Run: headless pygame with SDL's dummy video driver; simulated clock (each Clock.tick advances the game by its frame time, no real sleeping); random seed 0; keys injected as events and as key.get_pressed() state; mouse plan: one left click at the window centre at the start of phase 2, then a move to the lower-right quarter at the start of phase 3.
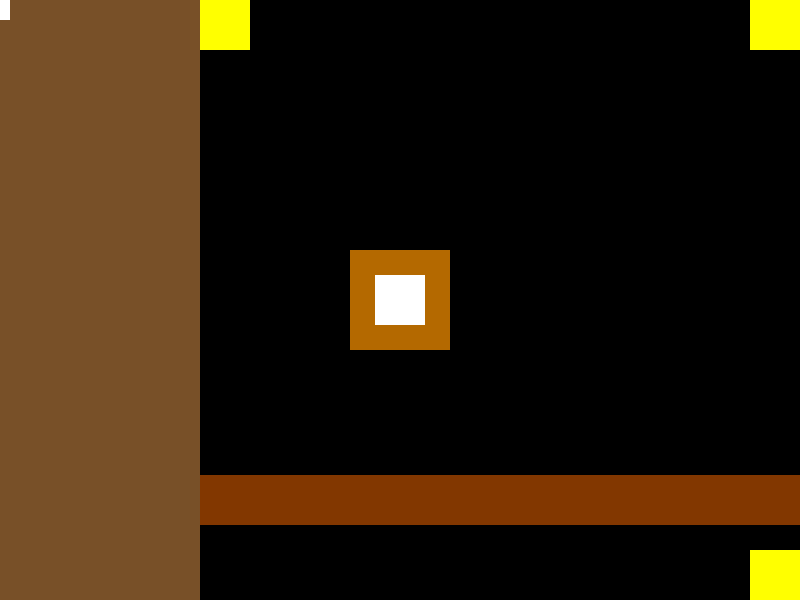
Frame 1 of 4 · flips 1–60 · no input
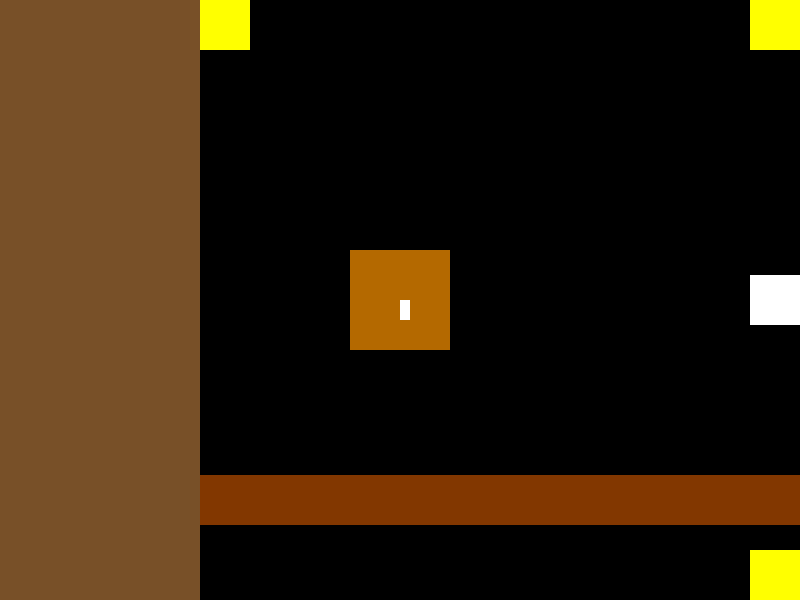
Frame 2 of 4 · flips 61–180 · clicked the window centre · tapped SPACE, RETURN · held RIGHT (→), D
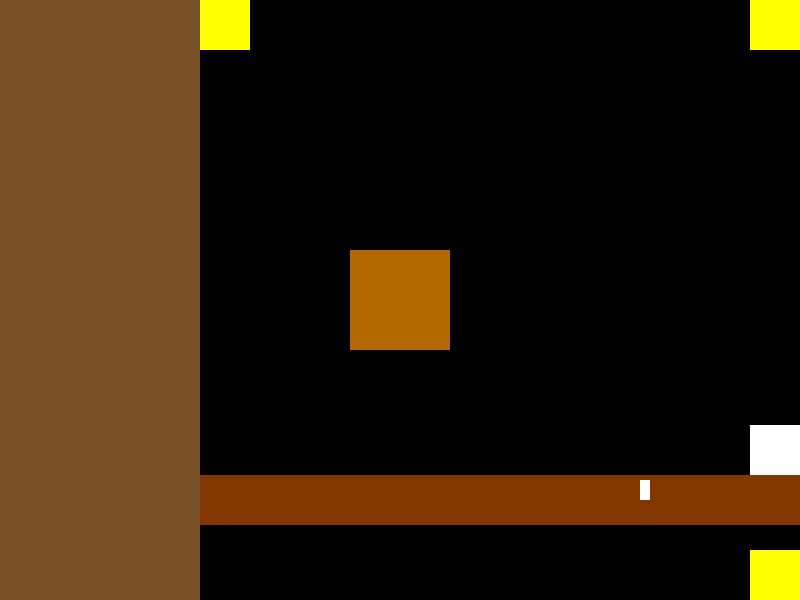
Frame 3 of 4 · flips 181–300 · moved the mouse to the lower-right quarter · held DOWN (↓), S
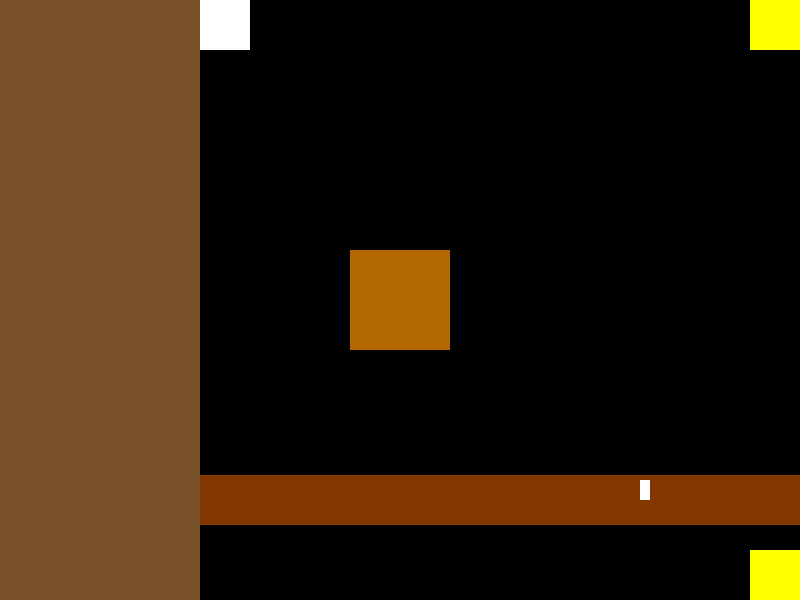
Frame 4 of 4 · flips 301–420 · held LEFT (←), A, UP (↑), W

The pygame program that drew these frames:

import pygame

pygame.init()

sw = 800
sh = 600
size = sw, sh

s = pygame.display.set_mode(size)
clock = pygame.time.Clock()
font = pygame.font.Font(None, 20)
state = 'game'
pygame.mouse.set_visible(False)

selected = []
collectables = {
    "paperclip": pygame.Rect(200, 0, 50, 50),
    "pencil": pygame.Rect(750, 0, 50, 50),
    "tape": pygame.Rect(750, 550, 50, 50)
}
inventory_visibility = False
craft_rect = pygame.Rect(sw/2-50, sh/2-50, 100, 100)
cupboard_rect = pygame.Rect(-50, 475, 1000, 50)

recipes = {
    ('paperclip',): 'lockpick',
    ('pencil', 'tape'): 'ladder'
}

crafted_message = ""
message_timer = 0

known_recipes = [
    "Paperclip -> Lockpick",
    "Pencil + Tape -> Ladder"
]

shelf_rect = pygame.Rect(-50, -50, 250, 700)

class Player():
    def __init__(self, x, y):
        self.x = x
        self.y = y
        self.xvel = 0
        self.yvel = 0
        self.inventory = []
    
    def move(self, key):
        ix = False
        iy = False
        if key[pygame.K_UP] or key[pygame.K_w]:
            self.yvel -= 3
            iy = True
        if key[pygame.K_DOWN] or key[pygame.K_s]:
            self.yvel += 3
            iy = True
        if key[pygame.K_LEFT] or key[pygame.K_a]:
            self.xvel -= 3
            ix = True
        if key[pygame.K_RIGHT] or key[pygame.K_d]:
            self.xvel += 3
            ix = True

        if not ix:
            self.xvel *= 0.5
        if not iy:
            self.yvel *= 0.5
        
        self.xvel = max(-10, min(10, self.xvel))
        self.yvel = max(-10, min(10, self.yvel))

        self.x += self.xvel
        self.y += self.yvel
    
    def draw(self, surface):
        pygame.draw.rect(surface, (255, 255, 255), (self.x, self.y, 50, 50))
    
    def collide(self, collectables, craft_rect, cupboard_rect, shelf_rect, key):
        global state, selected
        collected = []
        rect = pygame.Rect(self.x, self.y, 50, 50)
        if self.x < 0:
            self.x = 0
        if self.y < 0:
            self.y = 0
        if self.x > 750:
            self.x = 750
        if self.y > 550:
            self.y = 550

        for name, item_rect in collectables.items():
            if rect.colliderect(item_rect):
                if len(self.inventory) < 5:
                    collected.append(name)
                    self.inventory.append(name)
                    self.inventory.sort()
        
        if rect.colliderect(craft_rect):
            if key[pygame.K_c]:
                state = 'craft'
                selected.clear()
        if rect.colliderect(cupboard_rect):
            if not ('lockpick' in self.inventory):
                self.yvel = 0
                self.y = 425 
        if rect.colliderect(shelf_rect):
            if "ladder" not in self.inventory:
                self.x = shelf_rect.right
                self.xvel = 0

        
        return(collected)
        
p1 = Player(sw/2 - 25, sh/2 - 25)

running = True

while running:
    mouse1 = False
    for event in pygame.event.get():
        if event.type == pygame.QUIT:
            running = False
        if event.type == pygame.KEYDOWN:
            if event.key == pygame.K_e:
                inventory_visibility = not inventory_visibility
        if event.type == pygame.MOUSEBUTTONDOWN:
            if event.button == 1:
                mouse1 = True
    s.fill((0, 0, 0))

    keys = pygame.key.get_pressed()
    mousex, mousey = pygame.mouse.get_pos()
    mouse_rect = pygame.Rect(mousex, mousey, 10, 20)

    if state == 'game':
        for name, rect in collectables.items():
            pygame.draw.rect(s, (255, 255, 0), rect)
        
        pygame.draw.rect(s, (180, 105, 0), craft_rect)
        pygame.draw.rect(s, (130, 55, 0), cupboard_rect)
        pygame.draw.rect(s, (120,80,40), shelf_rect)
            

        p1.move(keys)
        for item in p1.collide(
            collectables,
            craft_rect,
            cupboard_rect,
            shelf_rect,
            keys
        ):
            del collectables[str(item)]
        p1.draw(s)

        # ui
        if inventory_visibility:
            for i, item in enumerate(p1.inventory):
                text = font.render(item, True, (255, 255, 255))
                s.blit(text, (10, 10 + i * 30))
    elif state == 'craft':
        if keys[pygame.K_ESCAPE]:
            state = 'game'
            for item in selected:
                p1.inventory.append(item)
                p1.inventory.sort()
            selected.clear()

        recipe_title = font.render(
            "Known Recipes:",
            True,
            (255,255,255)
        )

        s.blit(recipe_title, (10,100))

        for i, recipe in enumerate(known_recipes):

            txt = font.render(
                recipe,
                True,
                (200,200,200)
            )

            s.blit(
                txt,
                (10,130 + i * 25)
            )
            
        for i, item in enumerate(p1.inventory[:]):
            text = font.render(item, True, (255, 255, 255))
            text_rect = pygame.Rect(10 + i * 100, 10, text.get_width(), text.get_height())
            s.blit(text, (10 + i * 100, 10))
            if text_rect.colliderect(mouse_rect):
                if mouse1:
                    selected.append(item)
                    p1.inventory.remove(item)

        start_x = sw/2 - (len(selected) * 50)

        for i, item in enumerate(selected):
            text = font.render(item, True, (255,255,255))

            text_rect = pygame.Rect(
                start_x + i * 100,
                sh/2,
                text.get_width(),
                text.get_height()
            )

            s.blit(
                text,
                (start_x + i * 100, sh/2)
            )

            if text_rect.colliderect(mouse_rect):
                if mouse1:
                    selected.remove(item)
                    p1.inventory.append(item)
                    p1.inventory.sort()
        
        finish_rect = pygame.Rect(400, 500, 75, 25)
        pygame.draw.rect(s, (255, 255, 255), finish_rect)

        if finish_rect.colliderect(mouse_rect):
            if mouse1:

                key = tuple(sorted(selected))

                if key in recipes:

                    crafted_item = recipes[key]

                    p1.inventory.append(crafted_item)
                    p1.inventory.sort()

                    crafted_message = f"Created {crafted_item}!"
                    message_timer = 180

                else:

                    for item in selected:
                        p1.inventory.append(item)

                    p1.inventory.sort()

                    crafted_message = "Nothing happened..."
                    message_timer = 180

                selected.clear()
        

        if message_timer > 0:

            msg = font.render(
                crafted_message,
                True,
                (255,255,0)
            )

            s.blit(
                msg,
                (
                    sw//2 - msg.get_width()//2,
                    50
                )
            )

            message_timer -= 1
        
    pygame.draw.rect(s, (255, 255, 255), mouse_rect)

    pygame.display.flip()

    clock.tick(60)

pygame.quit()
